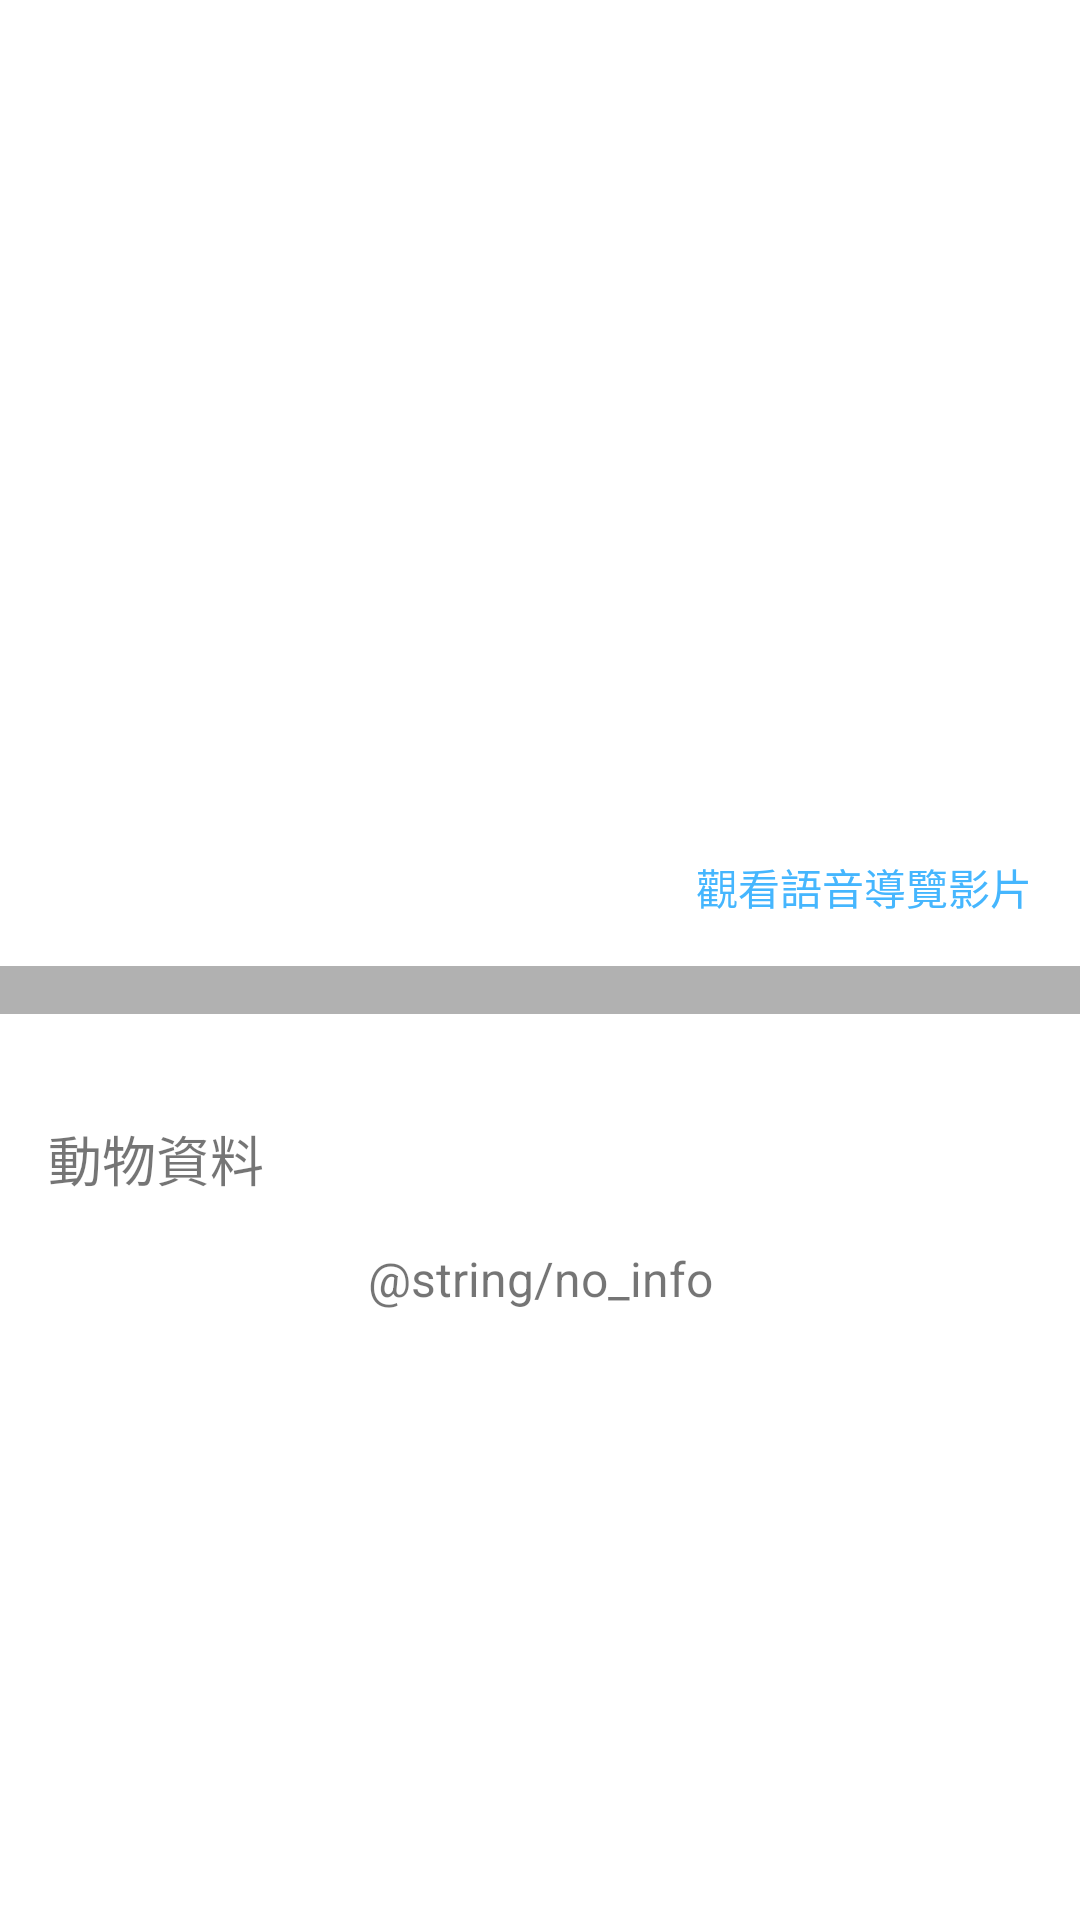

Produce the Android XML layout that renders to this screen, including the resource entries it uses.
<!-- AndroidManifest.xml: application theme Theme.TaipeiZoo -->
<!-- res/layout/fragment_area.xml -->
<?xml version="1.0" encoding="utf-8"?>
<androidx.constraintlayout.widget.ConstraintLayout xmlns:android="http://schemas.android.com/apk/res/android"
    xmlns:app="http://schemas.android.com/apk/res-auto"
    xmlns:tools="http://schemas.android.com/tools"
    android:layout_width="match_parent"
    android:layout_height="match_parent"
    tools:context=".area.AreaFragment">

    <ScrollView
        android:layout_width="match_parent"
        android:layout_height="0dp"
        app:layout_constraintBottom_toBottomOf="parent"
        app:layout_constraintTop_toTopOf="parent">

        <androidx.constraintlayout.widget.ConstraintLayout
            android:layout_width="match_parent"
            android:layout_height="wrap_content">

            <ImageView
                android:id="@+id/img_area"
                android:layout_width="match_parent"
                android:layout_height="240dp"
                android:scaleType="centerCrop"
                app:layout_constraintTop_toTopOf="parent" />

            <TextView
                android:id="@+id/txt_area_info"
                android:layout_width="match_parent"
                android:layout_height="wrap_content"
                android:layout_marginHorizontal="20dp"
                android:layout_marginTop="12dp"
                android:textSize="14sp"
                app:layout_constraintTop_toBottomOf="@id/img_area" />

            <TextView
                android:id="@+id/txt_area_category"
                android:layout_width="wrap_content"
                android:layout_height="wrap_content"
                android:layout_marginHorizontal="20dp"
                android:layout_marginTop="16dp"
                android:layout_marginBottom="6dp"
                android:textSize="14sp"
                tools:text="戶外"
                app:layout_constraintStart_toStartOf="parent"
                app:layout_constraintTop_toBottomOf="@id/txt_area_info"
                app:layout_constraintBottom_toTopOf="@id/view_divider" />

            <TextView
                android:id="@+id/txt_open_in_browser"
                android:layout_width="wrap_content"
                android:layout_height="wrap_content"
                android:text="@string/open_in_browser"
                android:layout_marginEnd="16dp"
                android:textColor="#45b6fe"
                android:textSize="14sp"
                app:layout_constraintBottom_toBottomOf="@id/txt_area_category"
                app:layout_constraintEnd_toEndOf="parent" />

            <View
                android:id="@+id/view_divider"
                android:layout_width="match_parent"
                android:layout_height="16dp"
                android:layout_marginTop="16dp"
                app:layout_constraintTop_toBottomOf="@id/txt_area_category"
                android:background="@color/primary_variant"/>

            <TextView
                android:id="@+id/txt_animal_info"
                android:layout_width="wrap_content"
                android:layout_height="wrap_content"
                android:text="@string/animal_info"
                android:layout_margin="16dp"
                android:textSize="18sp"
                app:layout_constraintTop_toBottomOf="@id/view_divider"
                app:layout_constraintStart_toStartOf="parent"
                app:layout_constraintBottom_toTopOf="@id/recycler_view_animal"/>

            <androidx.recyclerview.widget.RecyclerView
                android:id="@+id/recycler_view_animal"
                android:layout_width="match_parent"
                android:layout_height="wrap_content"
                app:layout_constraintTop_toBottomOf="@id/txt_animal_info"
                app:layout_constraintBottom_toBottomOf="parent"
                app:layoutManager="androidx.recyclerview.widget.LinearLayoutManager"/>

            <TextView
                android:id="@+id/txt_no_info"
                android:layout_width="wrap_content"
                android:layout_height="wrap_content"
                android:text="@string/no_info"
                android:layout_margin="16dp"
                android:textSize="16sp"
                app:layout_constraintTop_toBottomOf="@id/txt_animal_info"
                app:layout_constraintStart_toStartOf="parent"
                app:layout_constraintEnd_toEndOf="parent"
                app:layout_constraintBottom_toBottomOf="parent"/>

        </androidx.constraintlayout.widget.ConstraintLayout>

    </ScrollView>

    <ImageView
        android:id="@+id/img_loader"
        android:layout_width="50dp"
        android:layout_height="50dp"
        app:layout_constraintTop_toTopOf="parent"
        app:layout_constraintBottom_toBottomOf="parent"
        app:layout_constraintStart_toStartOf="parent"
        app:layout_constraintEnd_toEndOf="parent"
        android:src="@drawable/ic_loader"/>

    <TextView
        android:id="@+id/txt_error"
        android:layout_width="wrap_content"
        android:layout_height="wrap_content"
        app:layout_constraintTop_toTopOf="parent"
        app:layout_constraintBottom_toBottomOf="parent"
        app:layout_constraintStart_toStartOf="parent"
        app:layout_constraintEnd_toEndOf="parent"/>

</androidx.constraintlayout.widget.ConstraintLayout>
<!-- resources referenced by this layout -->
<resources>
  <color name="primary_variant">#b1b1b1</color>
  <string name="animal_info">動物資料</string>
  <string name="open_in_browser">觀看語音導覽影片</string>
  <style name="Theme.TaipeiZoo" parent="Theme.MaterialComponents.DayNight.DarkActionBar">
          
          <item name="colorPrimary">@color/secondary</item>
          <item name="colorPrimaryVariant">@color/primary_variant</item>
          <item name="colorOnPrimary">@color/white</item>
          
          <item name="colorSecondary">@color/teal_200</item>
          <item name="colorSecondaryVariant">@color/teal_700</item>
          <item name="colorOnSecondary">@color/black</item>
          
          <item name="android:statusBarColor" tools:targetApi="l">?attr/colorPrimaryVariant</item>
          
          <item name="windowActionBar">false</item>
          <item name="windowNoTitle">true</item>
      </style>
  <color name="secondary">#b1b1b1</color>
  <color name="white">#FFFFFFFF</color>
  <color name="teal_200">#FF03DAC5</color>
  <color name="teal_700">#FF018786</color>
  <color name="black">#FF000000</color>
</resources>
